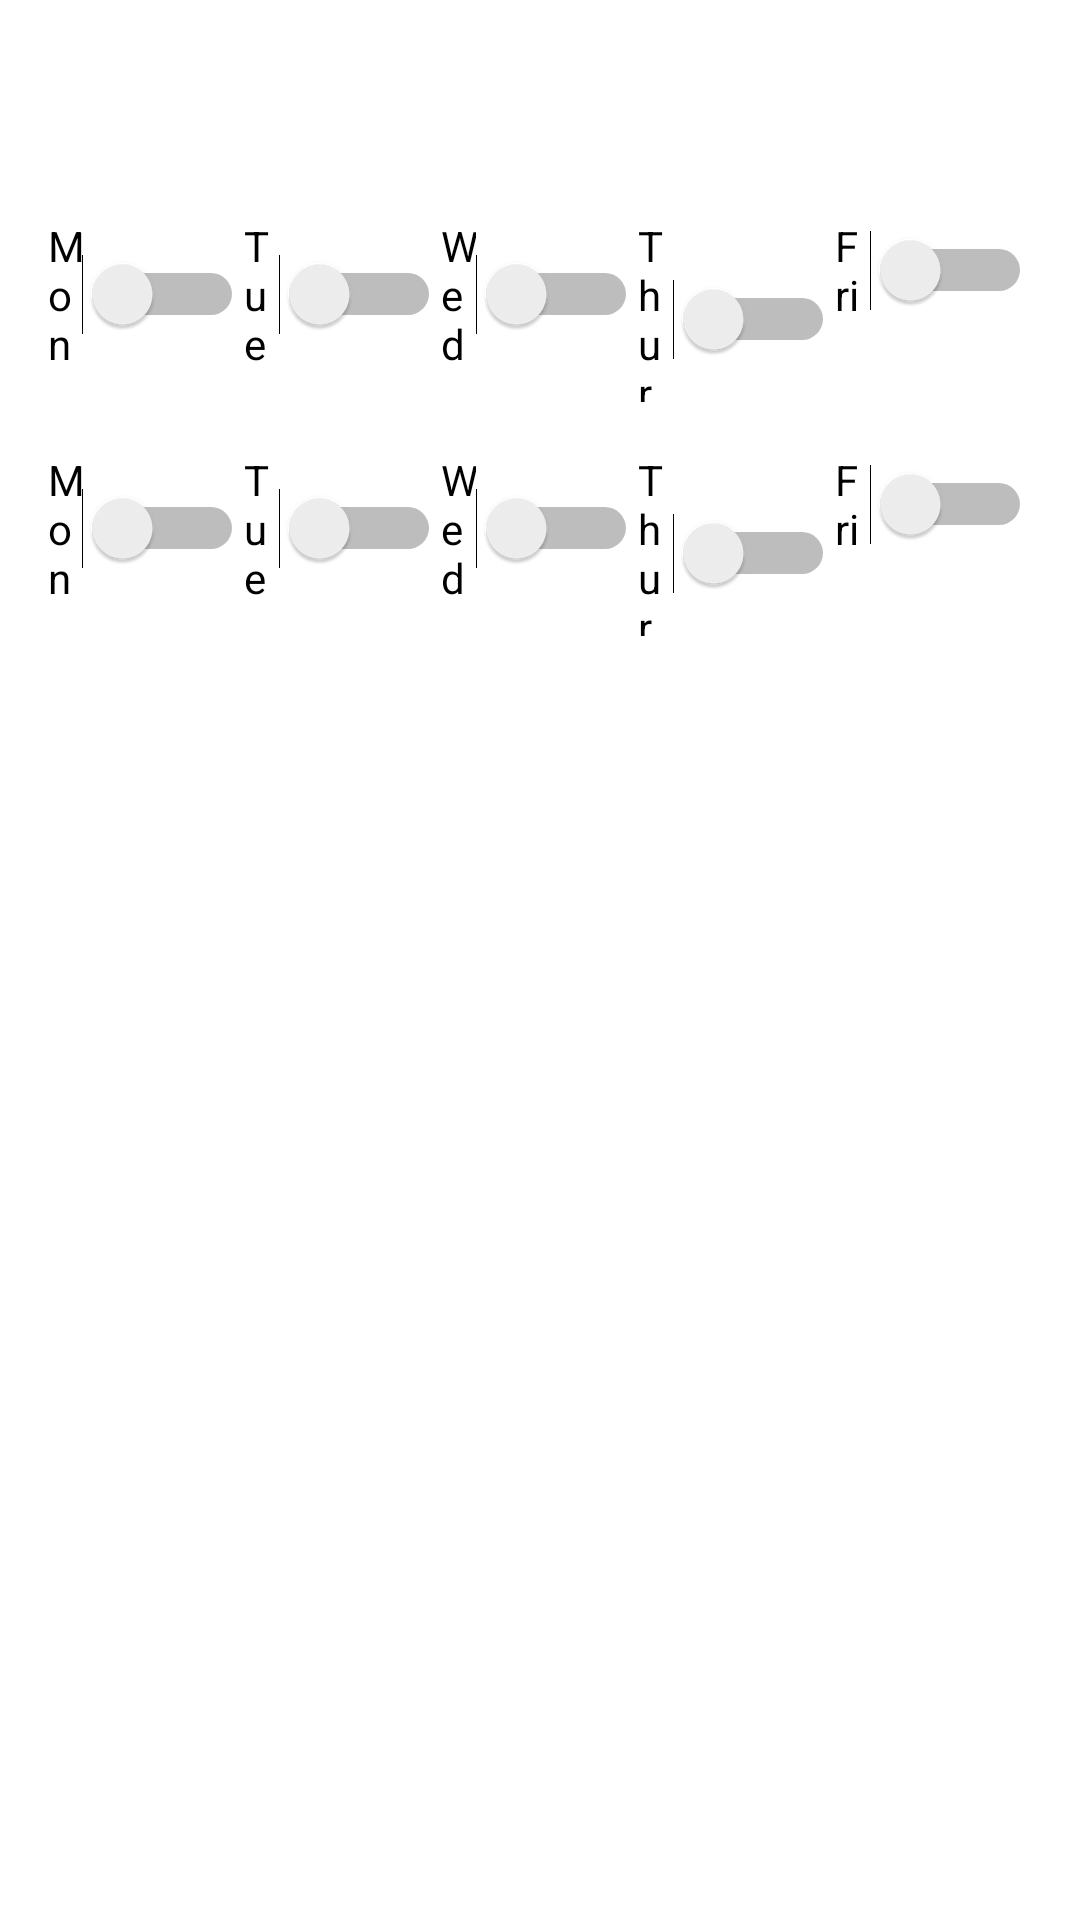

Android layout source for this screen:
<!-- AndroidManifest.xml: application theme Theme.WFHDays -->
<!-- res/layout/layout_dialog.xml -->
<?xml version="1.0" encoding="utf-8"?>
<RelativeLayout xmlns:android="http://schemas.android.com/apk/res/android"
    android:layout_width="match_parent"
    android:layout_height="match_parent"
    xmlns:app="http://schemas.android.com/apk/res-auto"
    android:padding="16dp">

    <LinearLayout
        android:id="@+id/linearLayout1"
        android:layout_width="match_parent"
        android:layout_height="wrap_content"
        android:layout_marginTop="50dp"
        android:gravity="center_horizontal"
        android:orientation="horizontal"
        app:layout_constraintEnd_toEndOf="parent"
        app:layout_constraintStart_toStartOf="parent">

        <Switch
            android:id="@+id/switch1"
            android:layout_width="0dp"
            android:layout_height="wrap_content"
            android:layout_weight="1"
            android:minHeight="48dp"
            android:text="Mon" />

        <Switch
            android:id="@+id/switch2"
            android:layout_width="0dp"
            android:layout_height="wrap_content"
            android:layout_weight="1"
            android:minHeight="48dp"
            android:text="Tue" />

        <Switch
            android:id="@+id/switch3"
            android:layout_width="0dp"
            android:layout_height="wrap_content"
            android:layout_weight="1"
            android:minHeight="48dp"
            android:text="Wed" />

        <Switch
            android:id="@+id/switch4"
            android:layout_width="0dp"
            android:layout_height="wrap_content"
            android:layout_weight="1"
            android:minHeight="48dp"
            android:text="Thur" />

        <Switch
            android:id="@+id/switch5"
            android:layout_width="0dp"
            android:layout_height="wrap_content"
            android:layout_weight="1"
            android:minHeight="48dp"
            android:text="Fri" />

    </LinearLayout>

    <LinearLayout
        android:id="@+id/linearLayout2"
        android:layout_width="match_parent"
        android:layout_height="wrap_content"
        android:layout_marginTop="10dp"
        android:gravity="center_horizontal"
        android:orientation="horizontal"
        android:layout_below="@id/linearLayout1">

        <Switch
            android:id="@+id/switch6"
            android:layout_width="0dp"
            android:layout_height="wrap_content"
            android:layout_weight="1"
            android:minHeight="48dp"
            android:text="Mon" />

        <Switch
            android:id="@+id/switch7"
            android:layout_width="0dp"
            android:layout_height="wrap_content"
            android:layout_weight="1"
            android:minHeight="48dp"
            android:text="Tue" />

        <Switch
            android:id="@+id/switch8"
            android:layout_width="0dp"
            android:layout_height="wrap_content"
            android:layout_weight="1"
            android:minHeight="48dp"
            android:text="Wed" />

        <Switch
            android:id="@+id/switch9"
            android:layout_width="0dp"
            android:layout_height="wrap_content"
            android:layout_weight="1"
            android:minHeight="48dp"
            android:text="Thur" />

        <Switch
            android:id="@+id/switch10"
            android:layout_width="0dp"
            android:layout_height="wrap_content"
            android:layout_weight="1"
            android:minHeight="48dp"
            android:text="Fri" />

    </LinearLayout>

</RelativeLayout>
<!-- resources referenced by this layout -->
<resources>
  <style name="Theme.WFHDays" parent="Theme.MaterialComponents.DayNight.DarkActionBar">
          
          <item name="colorPrimary">@color/purple_500</item>
          <item name="colorPrimaryVariant">@color/purple_700</item>
          <item name="colorOnPrimary">@color/white</item>
          
          <item name="colorSecondary">@color/teal_200</item>
          <item name="colorSecondaryVariant">@color/teal_700</item>
          <item name="colorOnSecondary">@color/black</item>
          
          <item name="android:statusBarColor">?attr/colorPrimaryVariant</item>
          
      </style>
  <!-- not gathered from this repository: default colours our renderer supplied (Android Studio template values) -->
  <color name="purple_500">#FF6200EE</color>
  <color name="purple_700">#FF3700B3</color>
  <color name="teal_200">#FF03DAC5</color>
  <color name="teal_700">#FF018786</color>
  <color name="black">#FF000000</color>
  <color name="white">#FFFFFFFF</color>
</resources>
